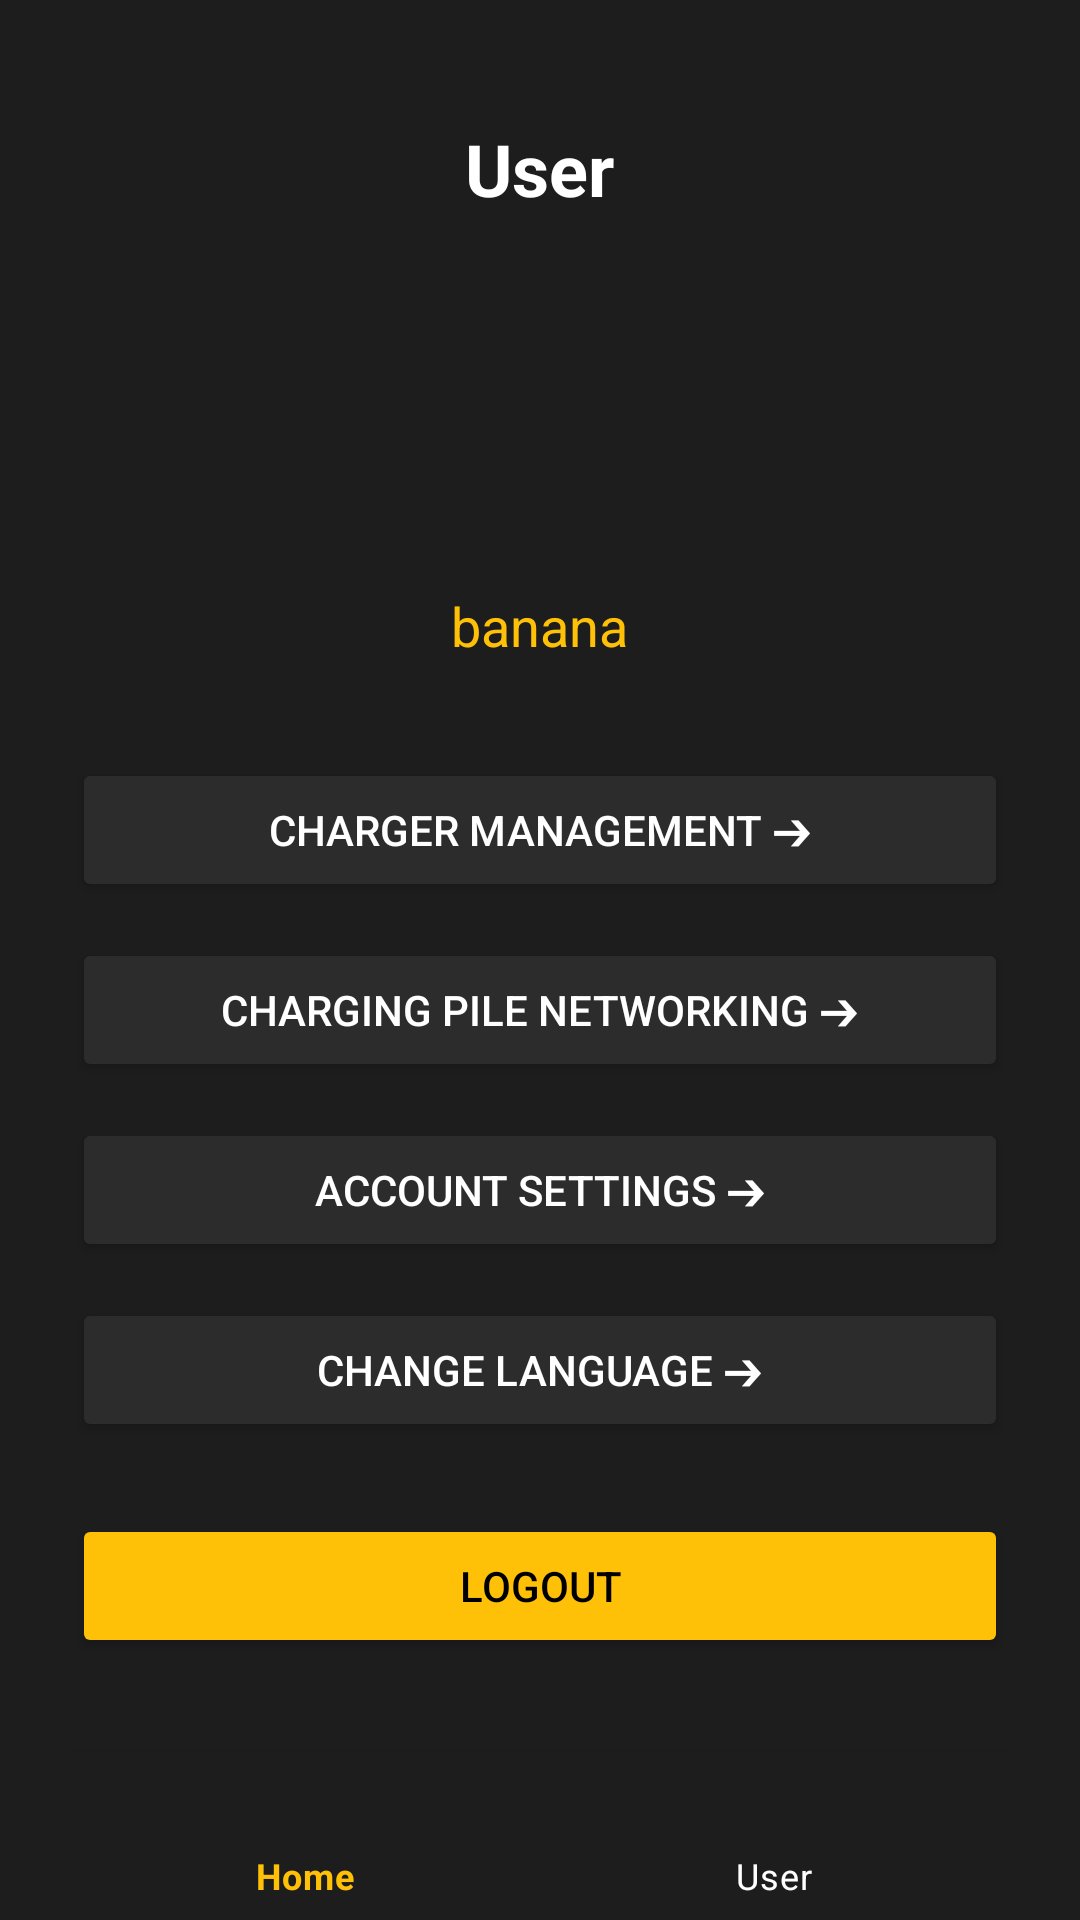

Layout XML and referenced resources for this Android screen:
<!-- AndroidManifest.xml: application theme Theme.EvChargingApp -->
<!-- res/layout/activity_user.xml -->
<?xml version="1.0" encoding="utf-8"?>
<RelativeLayout
    xmlns:android="http://schemas.android.com/apk/res/android"
    xmlns:app="http://schemas.android.com/apk/res-auto"
    xmlns:tools="http://schemas.android.com/tools"
    android:layout_width="match_parent"
    android:layout_height="match_parent"
    android:background="#1D1D1D"
    android:paddingLeft="24dp"
    android:paddingRight="24dp"
    android:paddingTop="24dp"
    tools:context=".UserActivity">

    
    <ScrollView
        android:id="@+id/scroll_view"
        android:layout_width="match_parent"
        android:layout_height="match_parent"
        android:layout_above="@id/bottom_navigation"
        android:paddingBottom="16dp">

        <LinearLayout
            android:layout_width="match_parent"
            android:layout_height="wrap_content"
            android:orientation="vertical">

            
            <TextView
                android:layout_width="wrap_content"
                android:layout_height="wrap_content"
                android:text="User"
                android:textSize="24sp"
                android:textStyle="bold"
                android:textColor="#FFFFFF"
                android:layout_gravity="center"
                android:layout_marginTop="16dp"
                android:layout_marginBottom="32dp" />

            
            <ImageView
                android:layout_width="80dp"
                android:layout_height="80dp"
                android:src="@drawable/person"
                android:layout_gravity="center"
                android:layout_marginBottom="12dp" />

            
            <TextView
                android:id="@+id/tvUsername"
                android:layout_width="wrap_content"
                android:layout_height="wrap_content"
                android:text="banana"
                android:textColor="#FFC107"
                android:textSize="18sp"
                android:layout_gravity="center"
                android:layout_marginBottom="32dp" />

            
            <Button
                android:id="@+id/btnChargerManagement"
                android:layout_width="match_parent"
                android:layout_height="wrap_content"
                android:text="Charger Management ➔"
                android:backgroundTint="#2C2C2C"
                android:textColor="#FFFFFF"
                android:layout_marginBottom="12dp" />

            <Button
                android:id="@+id/btnNetworking"
                android:layout_width="match_parent"
                android:layout_height="wrap_content"
                android:text="Charging Pile Networking ➔"
                android:backgroundTint="#2C2C2C"
                android:textColor="#FFFFFF"
                android:layout_marginBottom="12dp" />

            <Button
                android:id="@+id/btnAccountSettings"
                android:layout_width="match_parent"
                android:layout_height="wrap_content"
                android:text="Account Settings ➔"
                android:backgroundTint="#2C2C2C"
                android:textColor="#FFFFFF"
                android:layout_marginBottom="12dp" />

            <Button
                android:id="@+id/btnChangeLanguage"
                android:layout_width="match_parent"
                android:layout_height="wrap_content"
                android:text="Change Language ➔"
                android:backgroundTint="#2C2C2C"
                android:textColor="#FFFFFF"
                android:layout_marginBottom="24dp" />

            
            <Button
                android:id="@+id/btnLogout"
                android:layout_width="match_parent"
                android:layout_height="wrap_content"
                android:text="Logout"
                android:textColor="#000000"
                android:backgroundTint="#FFC107" />

        </LinearLayout>
    </ScrollView>

    
    <com.google.android.material.bottomnavigation.BottomNavigationView
        android:id="@+id/bottom_navigation"
        android:layout_width="match_parent"
        android:layout_height="wrap_content"
        android:layout_alignParentBottom="true"
        android:background="#1D1D1D"
        app:itemIconTint="@color/bottom_nav_color"
        app:itemTextColor="@color/bottom_nav_color"
        app:menu="@menu/menu_bottom_nav" />



</RelativeLayout>
<!-- resources referenced by this layout -->
<resources>
  <style name="Theme.EvChargingApp" parent="Theme.MaterialComponents.DayNight.NoActionBar">
  
              <item name="colorPrimary">@color/green_border</item>
              <item name="colorPrimaryVariant">@color/black</item>
              <item name="colorOnPrimary">@color/white</item>
              <item name="android:windowBackground">@color/black</item>
              <item name="android:textColorPrimary">@color/white</item>
              <item name="android:textColorSecondary">@color/white</item>
              <item name="colorButtonNormal">@color/black</item>
              <item name="android:colorBackground">@color/black</item>
  
      </style>
  <color name="green_border">#28FFCA</color>
  <color name="black">#FF000000</color>
  <color name="white">#FFFFFFFF</color>
</resources>
